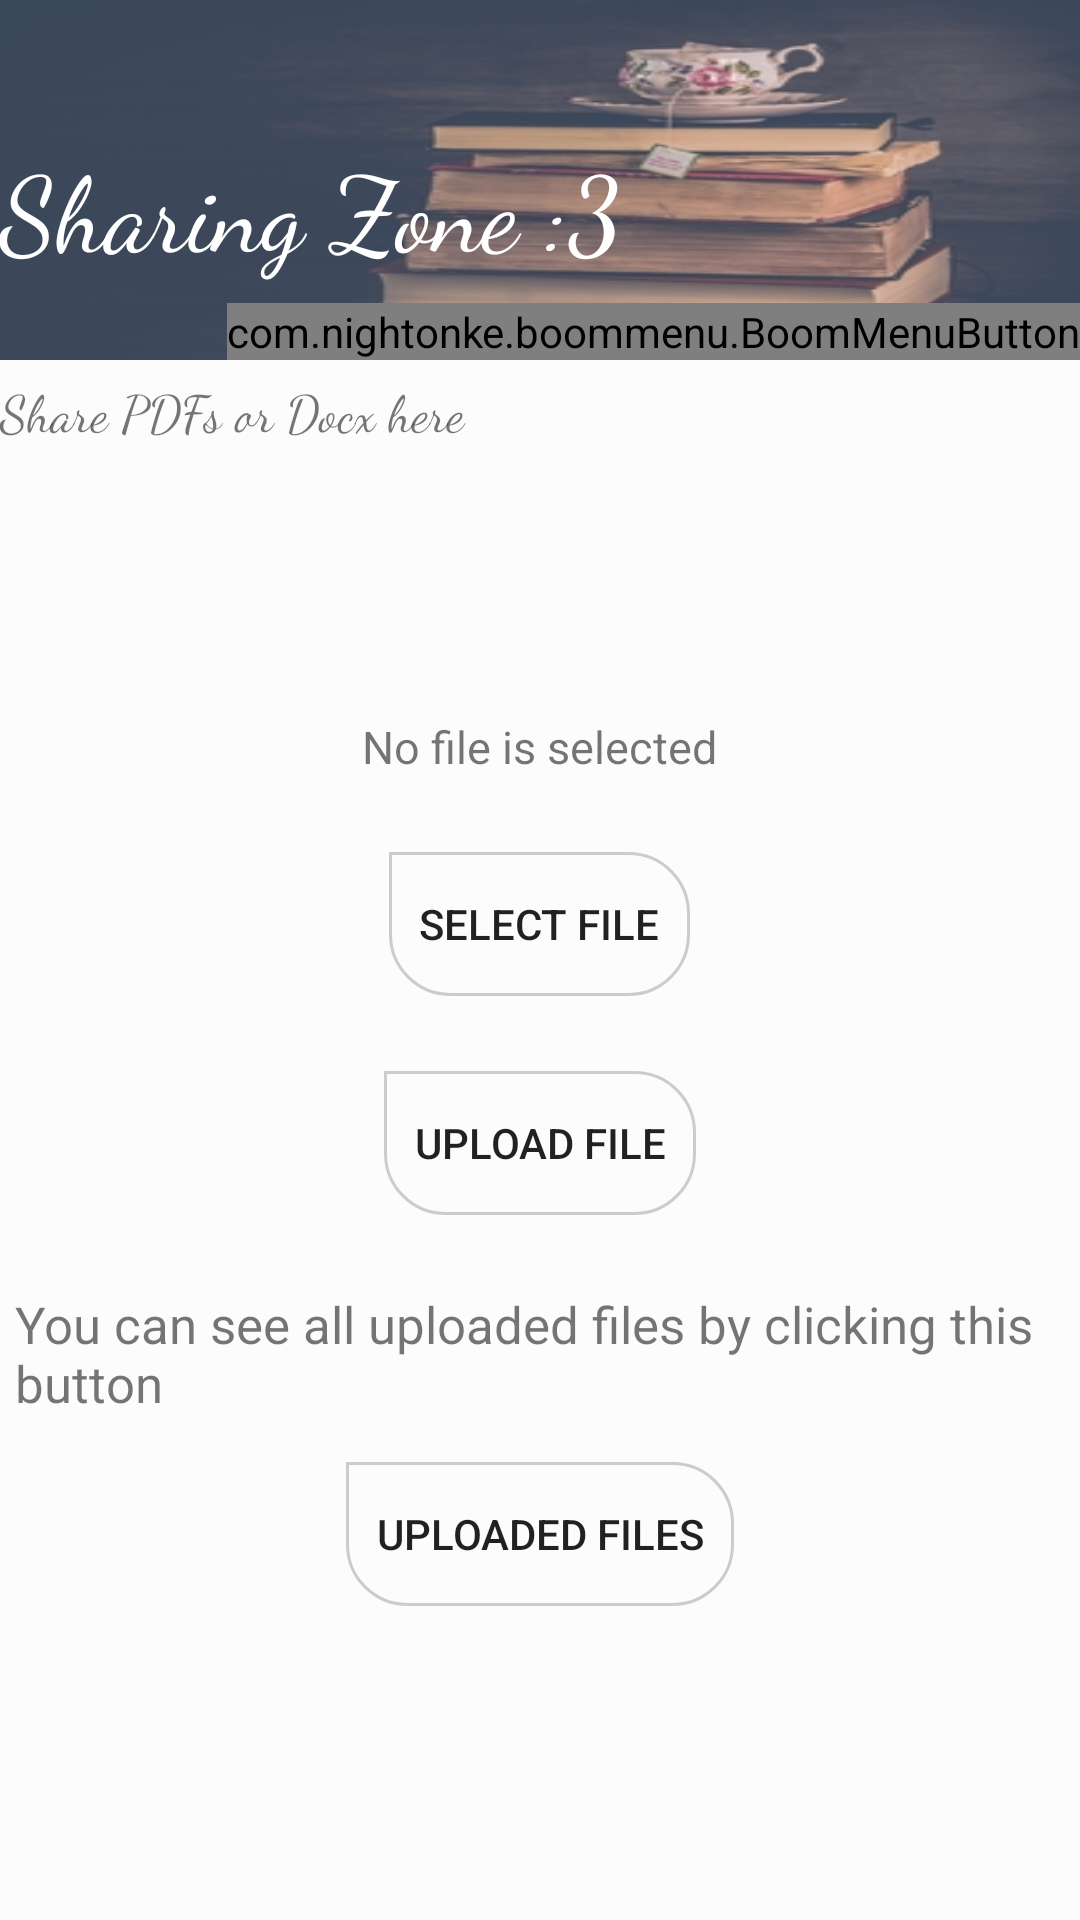

Write the Android layout XML for this screen, with the resource values it uses.
<!-- AndroidManifest.xml: application theme AppTheme -->
<!-- res/layout/activity_cse_discussion.xml -->
<?xml version="1.0" encoding="utf-8"?>
<RelativeLayout xmlns:android="http://schemas.android.com/apk/res/android"
    xmlns:app="http://schemas.android.com/apk/res-auto"
    xmlns:tools="http://schemas.android.com/tools"
    android:layout_width="match_parent"
    android:layout_height="match_parent"
    tools:context=".CseDiscussionActivity"
    android:background="@color/colorBackground"
    android:onClick="hideKeyboard">

    <RelativeLayout
        android:layout_width="match_parent"
        android:layout_height="120dp"
        android:background="@drawable/newdis">
        <include layout="@layout/bmb_layout"/>

        <TextView
            android:layout_width="match_parent"
            android:layout_height="match_parent"
            android:text="Sharing Zone :3"
            android:textSize="35dp"
            android:textColor="@color/colorWhite"
            android:layout_marginTop="45dp"
            android:fontFamily="cursive"/>

    </RelativeLayout>

    <RelativeLayout
        android:layout_width="match_parent"
        android:layout_height="match_parent"
        android:layout_marginTop="120dp">
        <TextView
            android:id="@+id/text"
            android:layout_width="match_parent"
            android:layout_height="wrap_content"
            android:text="Share PDFs or Docx here"
            android:textSize="17sp"
            android:layout_marginTop="5dp"
            android:fontFamily="cursive"/>
        <TextView
            android:id="@+id/notifyFile"
            android:layout_width="wrap_content"
            android:layout_height="wrap_content"
            android:layout_below="@id/text"
            android:layout_marginTop="90dp"
            android:text="No file is selected"
            android:textSize="15sp"
            android:layout_centerHorizontal="true"/>
        <Button
            android:id="@+id/selectFileBtn"
            android:layout_width="wrap_content"
            android:layout_height="wrap_content"
            android:layout_below="@id/notifyFile"
            android:layout_centerHorizontal="true"
            android:layout_marginTop="25dp"
            android:text="Select File"
            android:background="@drawable/et_bg"
            android:padding="10dp"/>
        <Button
            android:id="@+id/uploadFileBtn"
            android:layout_width="wrap_content"
            android:layout_height="wrap_content"
            android:layout_below="@id/selectFileBtn"
            android:text="Upload File"
            android:layout_marginTop="25dp"
            android:layout_centerHorizontal="true"
            android:background="@drawable/et_bg"
            android:padding="10dp"/>
        <TextView
            android:id="@+id/showFileText"
            android:layout_width="match_parent"
            android:layout_height="wrap_content"
            android:layout_below="@id/uploadFileBtn"
            android:layout_marginTop="20dp"
            android:padding="5dp"
            android:textSize="17sp"
            android:text="You can see all uploaded files by clicking this button"/>
        <Button
            android:id="@+id/showFileListBtn"
            android:layout_width="wrap_content"
            android:layout_height="wrap_content"
            android:layout_below="@id/showFileText"
            android:layout_marginTop="10dp"
            android:text="Uploaded Files"
            android:layout_centerHorizontal="true"
            android:background="@drawable/et_bg"
            android:padding="10dp"/>

    </RelativeLayout>

</RelativeLayout>
<!-- res/layout/bmb_layout.xml (included above) -->
<?xml version="1.0" encoding="utf-8"?>
<RelativeLayout xmlns:android="http://schemas.android.com/apk/res/android"
    android:layout_width="match_parent"
    android:layout_height="match_parent"
    xmlns:app="http://schemas.android.com/apk/res-auto"
    >

    <com.nightonke.boommenu.BoomMenuButton
        android:id="@+id/bmb"
        android:layout_width="wrap_content"
        android:layout_height="wrap_content"
        android:layout_alignParentRight="true"
        android:layout_alignParentBottom="true"
        app:bmb_boomEnum="boomParabola_3"
        app:bmb_showMoveEaseEnum="inOutElastic"
        app:bmb_buttonEnum="textOutsideCircle"
        app:bmb_draggable="true"
        app:bmb_dotRadius="0dp"
        app:bmb_use3DTransformAnimation="true"
        app:bmb_orderEnum="orderRandom"
        app:bmb_shadowEffect="true"
        app:bmb_showDelay="100"
        app:bmb_frames="60"
        app:bmb_piecePlaceEnum="piecePlace_dot_4_2"
        app:bmb_buttonPlaceEnum="buttonPlace_sc_4_2">

        <ImageView
            android:layout_width="40dp"
            android:layout_height="40dp"
            android:src="@drawable/plus"
            android:layout_gravity="center"/>

    </com.nightonke.boommenu.BoomMenuButton>




</RelativeLayout>
<!-- resources referenced by this layout -->
<resources>
  <color name="colorBackground">#fcfcfc</color>
  <color name="colorWhite">#FFFFFF</color>
  <!-- drawable et_bg (drawable) -->
  <shape xmlns:android="http://schemas.android.com/apk/res/android"
      android:shape="rectangle">
  
      <corners android:topRightRadius="20dp"
          android:topLeftRadius="0dp"
          android:bottomRightRadius="20dp"
          android:bottomLeftRadius="20dp"/>
  
      <stroke
          android:width="1dp"
          android:color="@color/colorTransparentWhite"/>
  
  
  </shape>
  <!-- drawable newdis: png bitmap (drawable, 56780 bytes) -->
  <style name="AppTheme" parent="Theme.AppCompat.Light.NoActionBar">
          
          <item name="windowActionBar">false</item>
          <item name="windowNoTitle">true</item>
          <item name="colorPrimary">@color/colorPrimary</item>
          <item name="colorPrimaryDark">@color/colorPrimaryDark</item>
          <item name="colorAccent">@color/colorAccent</item>
  
          <item name="android:windowTranslucentStatus">true</item>
  
  
      </style>
  <color name="colorTransparentWhite">#cccccc</color>
  <color name="colorPrimary">#262938</color>
  <color name="colorPrimaryDark">#181A24</color>
  <color name="colorAccent">#FF4081</color>
</resources>
